Dataset: dpd2024 (GitHub, benejio/440-AI-Nereus-Beneventi). Classes: not poop, poop.

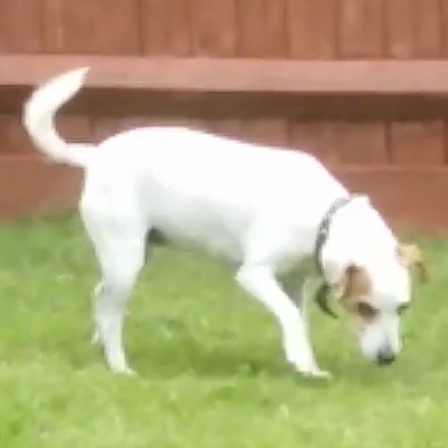
Label: not poop

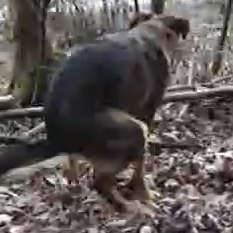
Label: poop

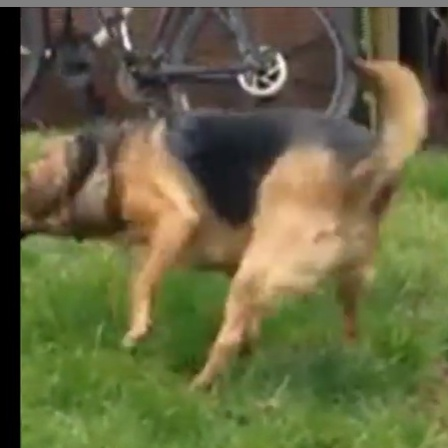
Label: not poop

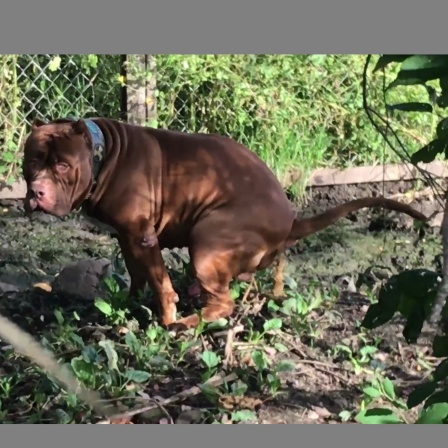
Label: poop

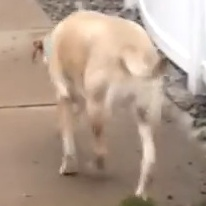
Label: not poop

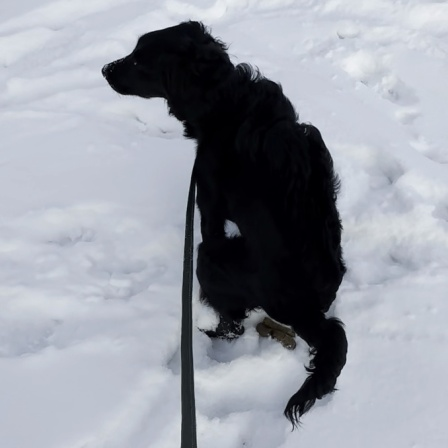
Label: poop
